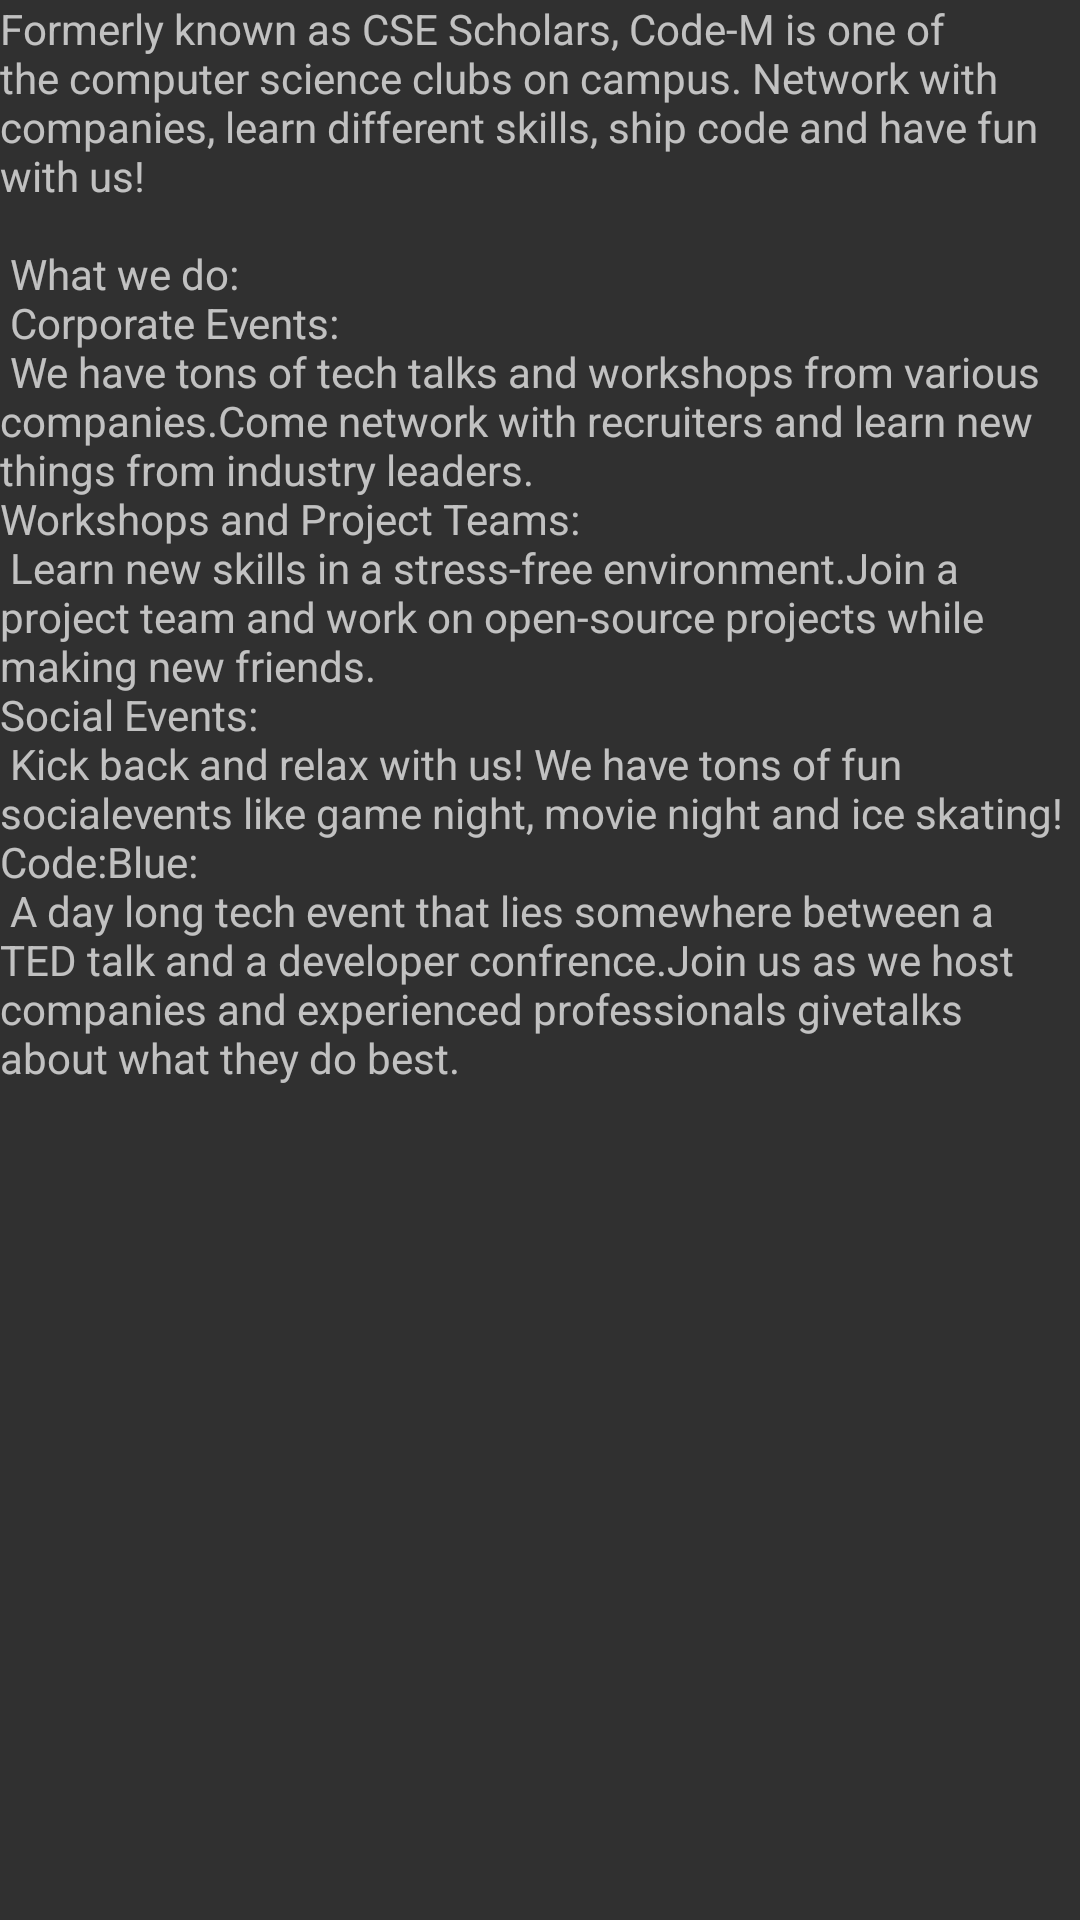

Layout XML and referenced resources for this Android screen:
<!-- AndroidManifest.xml: application theme Theme.AppCompat.NoActionBar -->
<!-- res/layout/activity_about.xml -->
<?xml version="1.0" encoding="utf-8"?>
<android.support.design.widget.CoordinatorLayout xmlns:android="http://schemas.android.com/apk/res/android"
    xmlns:app="http://schemas.android.com/apk/res-auto"
    xmlns:tools="http://schemas.android.com/tools"
    android:layout_width="match_parent"
    android:layout_height="match_parent"
    android:fitsSystemWindows="true"
    tools:context="com.example.javier.codem.About">

    <android.support.design.widget.AppBarLayout
        android:id="@+id/app_bar"
        android:layout_width="match_parent"
        android:layout_height="@dimen/app_bar_height"
        android:fitsSystemWindows="true"
        android:theme="@style/AppBarOverlay">

        <android.support.design.widget.CollapsingToolbarLayout
            android:id="@+id/toolbar_layout"
            android:layout_width="match_parent"
            android:layout_height="match_parent"
            android:fitsSystemWindows="true"
            app:contentScrim="?attr/colorPrimary"
            app:layout_scrollFlags="scroll|exitUntilCollapsed">

            <android.support.v7.widget.Toolbar
                android:id="@+id/toolbar"
                android:layout_width="match_parent"
                android:layout_height="?attr/actionBarSize"
                app:layout_collapseMode="pin"
                app:popupTheme="@style/PopupOverlay" />

        </android.support.design.widget.CollapsingToolbarLayout>
    </android.support.design.widget.AppBarLayout>

    <include layout="@layout/content_about" />

</android.support.design.widget.CoordinatorLayout>
<!-- res/layout/content_about.xml (included above) -->
<?xml version="1.0" encoding="utf-8"?>
<android.support.v4.widget.NestedScrollView xmlns:android="http://schemas.android.com/apk/res/android"
    xmlns:app="http://schemas.android.com/apk/res-auto"
    xmlns:tools="http://schemas.android.com/tools"
    android:layout_width="match_parent"
    android:layout_height="match_parent"
    app:layout_behavior="@string/appbar_scrolling_view_behavior"
    tools:context="com.example.javier.codem.About"
    tools:showIn="@layout/activity_about">

    <TextView
        android:layout_width="wrap_content"
        android:layout_height="wrap_content"
        android:layout_margin="@dimen/text_margin"
        android:text="@string/large_text" />

</android.support.v4.widget.NestedScrollView>
<!-- resources referenced by this layout -->
<resources>
  <string name="large_text">
          "Formerly known as CSE Scholars, Code-M is one of the computer science clubs on campus."
          "Network with companies, learn different skills, ship code and have fun with us!\n\n"
          "What we do:\n"
          "Corporate Events:\n"
          "We have tons of tech talks and workshops from various companies."
          "Come network with recruiters and learn new things from industry leaders."
          "\nWorkshops and Project Teams:\n"
          "Learn new skills in a stress-free environment."
          "Join a project team and work on open-source projects while making new friends."
          "\nSocial Events:\n"
          "Kick back and relax with us! We have tons of fun social"
          "events like game night, movie night and ice skating!"
          "\nCode:Blue:\n"
          "A day long tech event that lies somewhere between a TED talk and a developer confrence."
          "Join us as we host companies and experienced professionals give"
          "talks about what they do best."
  
      </string>
  <style name="AppBarOverlay" parent="ThemeOverlay.AppCompat.Dark.ActionBar" />
  <style name="PopupOverlay" parent="ThemeOverlay.AppCompat.Light" />
</resources>
